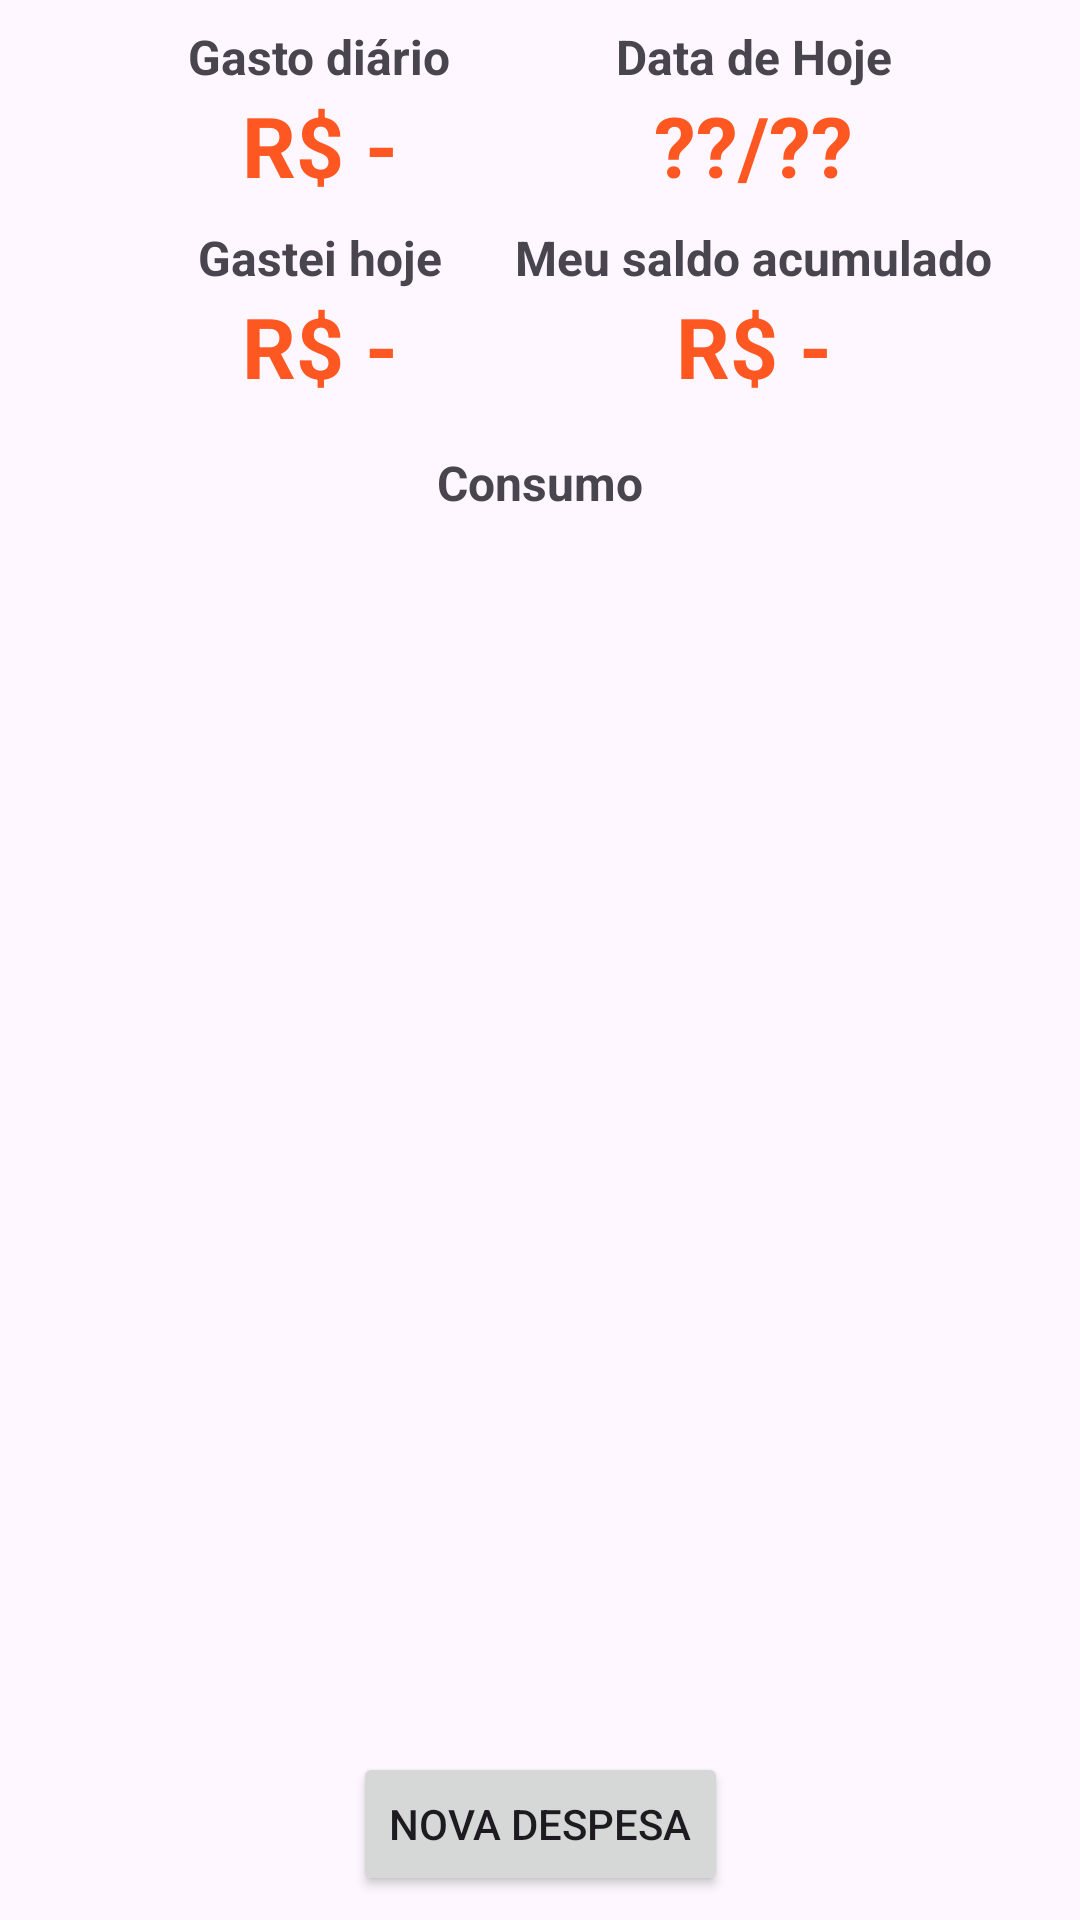

The Android layout XML behind this screen, and the referenced resources:
<!-- AndroidManifest.xml: application theme Theme.SpendDialy -->
<!-- res/layout/activity_main.xml -->
<?xml version="1.0" encoding="utf-8"?>
<androidx.constraintlayout.widget.ConstraintLayout xmlns:android="http://schemas.android.com/apk/res/android"
    xmlns:app="http://schemas.android.com/apk/res-auto"
    xmlns:tools="http://schemas.android.com/tools"
    android:layout_width="match_parent"
    android:layout_height="match_parent"
    android:padding="8dp"
    tools:context=".MainActivity">

    <TextView
        android:id="@+id/text_label1"
        android:layout_width="wrap_content"
        android:layout_height="wrap_content"
        android:text="@string/label_one"
        android:textSize="16sp"
        android:textStyle="bold"
        app:layout_constraintEnd_toStartOf="@id/text_label2"
        app:layout_constraintStart_toStartOf="parent"
        app:layout_constraintTop_toTopOf="parent" />

    <TextView
        android:id="@+id/text_label2"
        android:layout_width="wrap_content"
        android:layout_height="wrap_content"
        android:text="@string/label_two"
        android:textSize="16sp"
        android:textStyle="bold"
        app:layout_constraintEnd_toEndOf="parent"
        app:layout_constraintStart_toEndOf="@id/text_label1"
        app:layout_constraintTop_toTopOf="parent" />

    <TextView
        android:id="@+id/text_daily_spend"
        android:layout_width="wrap_content"
        android:layout_height="wrap_content"
        android:text="R$ -"
        android:textColor="@color/value_color"
        android:textSize="28sp"
        android:textStyle="bold"
        app:layout_constraintEnd_toEndOf="@id/text_label1"
        app:layout_constraintStart_toStartOf="@id/text_label1"
        app:layout_constraintTop_toBottomOf="@id/text_label1" />

    <TextView
        android:id="@+id/text_daily_date"
        android:layout_width="wrap_content"
        android:layout_height="wrap_content"
        android:text="??/??"
        android:textColor="@color/value_color"
        android:textSize="28sp"
        android:textStyle="bold"
        app:layout_constraintEnd_toEndOf="@id/text_label2"
        app:layout_constraintStart_toStartOf="@id/text_label2"
        app:layout_constraintTop_toBottomOf="@id/text_label2" />

    <TextView
        android:id="@+id/text_label3"
        android:layout_width="wrap_content"
        android:layout_height="wrap_content"
        android:layout_marginTop="8dp"
        android:text="@string/expense_today"
        android:textSize="16sp"
        android:textStyle="bold"
        app:layout_constraintEnd_toEndOf="@id/text_daily_spend"
        app:layout_constraintStart_toStartOf="@id/text_daily_spend"
        app:layout_constraintTop_toBottomOf="@id/text_daily_spend" />

    <TextView
        android:id="@+id/text_label4"
        android:layout_width="wrap_content"
        android:layout_height="wrap_content"
        android:text="@string/acumulate_balance"
        android:textSize="16sp"
        android:textStyle="bold"
        app:layout_constraintEnd_toEndOf="@id/text_daily_date"
        app:layout_constraintStart_toStartOf="@id/text_daily_date"
        app:layout_constraintTop_toTopOf="@id/text_label3" />

    <TextView
        android:id="@+id/text_alredy_spend"
        android:layout_width="wrap_content"
        android:layout_height="wrap_content"
        android:text="R$ -"
        android:textColor="@color/value_color"
        android:textSize="28sp"
        android:textStyle="bold"
        app:layout_constraintEnd_toEndOf="@id/text_label3"
        app:layout_constraintStart_toStartOf="@id/text_label3"
        app:layout_constraintTop_toBottomOf="@id/text_label3" />

    <TextView
        android:id="@+id/text_can_spend"
        android:layout_width="wrap_content"
        android:layout_height="wrap_content"
        android:text="R$ -"
        android:textColor="@color/value_color"
        android:textSize="28sp"
        android:textStyle="bold"
        app:layout_constraintEnd_toEndOf="@id/text_label4"
        app:layout_constraintStart_toStartOf="@id/text_label4"
        app:layout_constraintTop_toBottomOf="@id/text_label4" />

    <Button
        android:id="@+id/button_new_expense"
        android:layout_width="wrap_content"
        android:layout_height="wrap_content"
        android:text="@string/new_expense"
        android:textAllCaps="true"
        app:layout_constraintBottom_toBottomOf="parent"
        app:layout_constraintEnd_toEndOf="parent"
        app:layout_constraintStart_toStartOf="parent" />

    <TextView
        android:id="@+id/text_label5"
        android:layout_width="wrap_content"
        android:layout_height="wrap_content"
        android:layout_marginTop="16dp"
        android:text="Consumo"
        android:textSize="16sp"
        android:textStyle="bold"
        app:layout_constraintEnd_toEndOf="parent"
        app:layout_constraintStart_toStartOf="parent"
        app:layout_constraintTop_toBottomOf="@id/text_alredy_spend" />


    <androidx.recyclerview.widget.RecyclerView
        android:id="@+id/recyclerview"
        android:layout_width="match_parent"
        android:layout_height="0dp"
        android:layout_marginTop="8dp"
        android:layout_marginBottom="16dp"
        app:layout_constraintBottom_toTopOf="@+id/button_new_expense"
        app:layout_constraintEnd_toEndOf="@id/text_label5"
        app:layout_constraintStart_toStartOf="@id/text_label5"
        app:layout_constraintTop_toBottomOf="@id/text_label5" />

    

</androidx.constraintlayout.widget.ConstraintLayout>
<!-- resources referenced by this layout -->
<resources>
  <color name="value_color">#FF5722</color>
  <string name="acumulate_balance">Meu saldo acumulado</string>
  <string name="expense_today">Gastei hoje</string>
  <string name="label_one">Gasto diário</string>
  <string name="label_two">Data de Hoje</string>
  <string name="new_expense">Nova despesa</string>
  <string name="no_data">NO DATA</string>
  <style name="Theme.SpendDialy" parent="Base.Theme.SpendDialy" />
  <style name="Base.Theme.SpendDialy" parent="Theme.Material3.DayNight">
          
          
      </style>
</resources>
